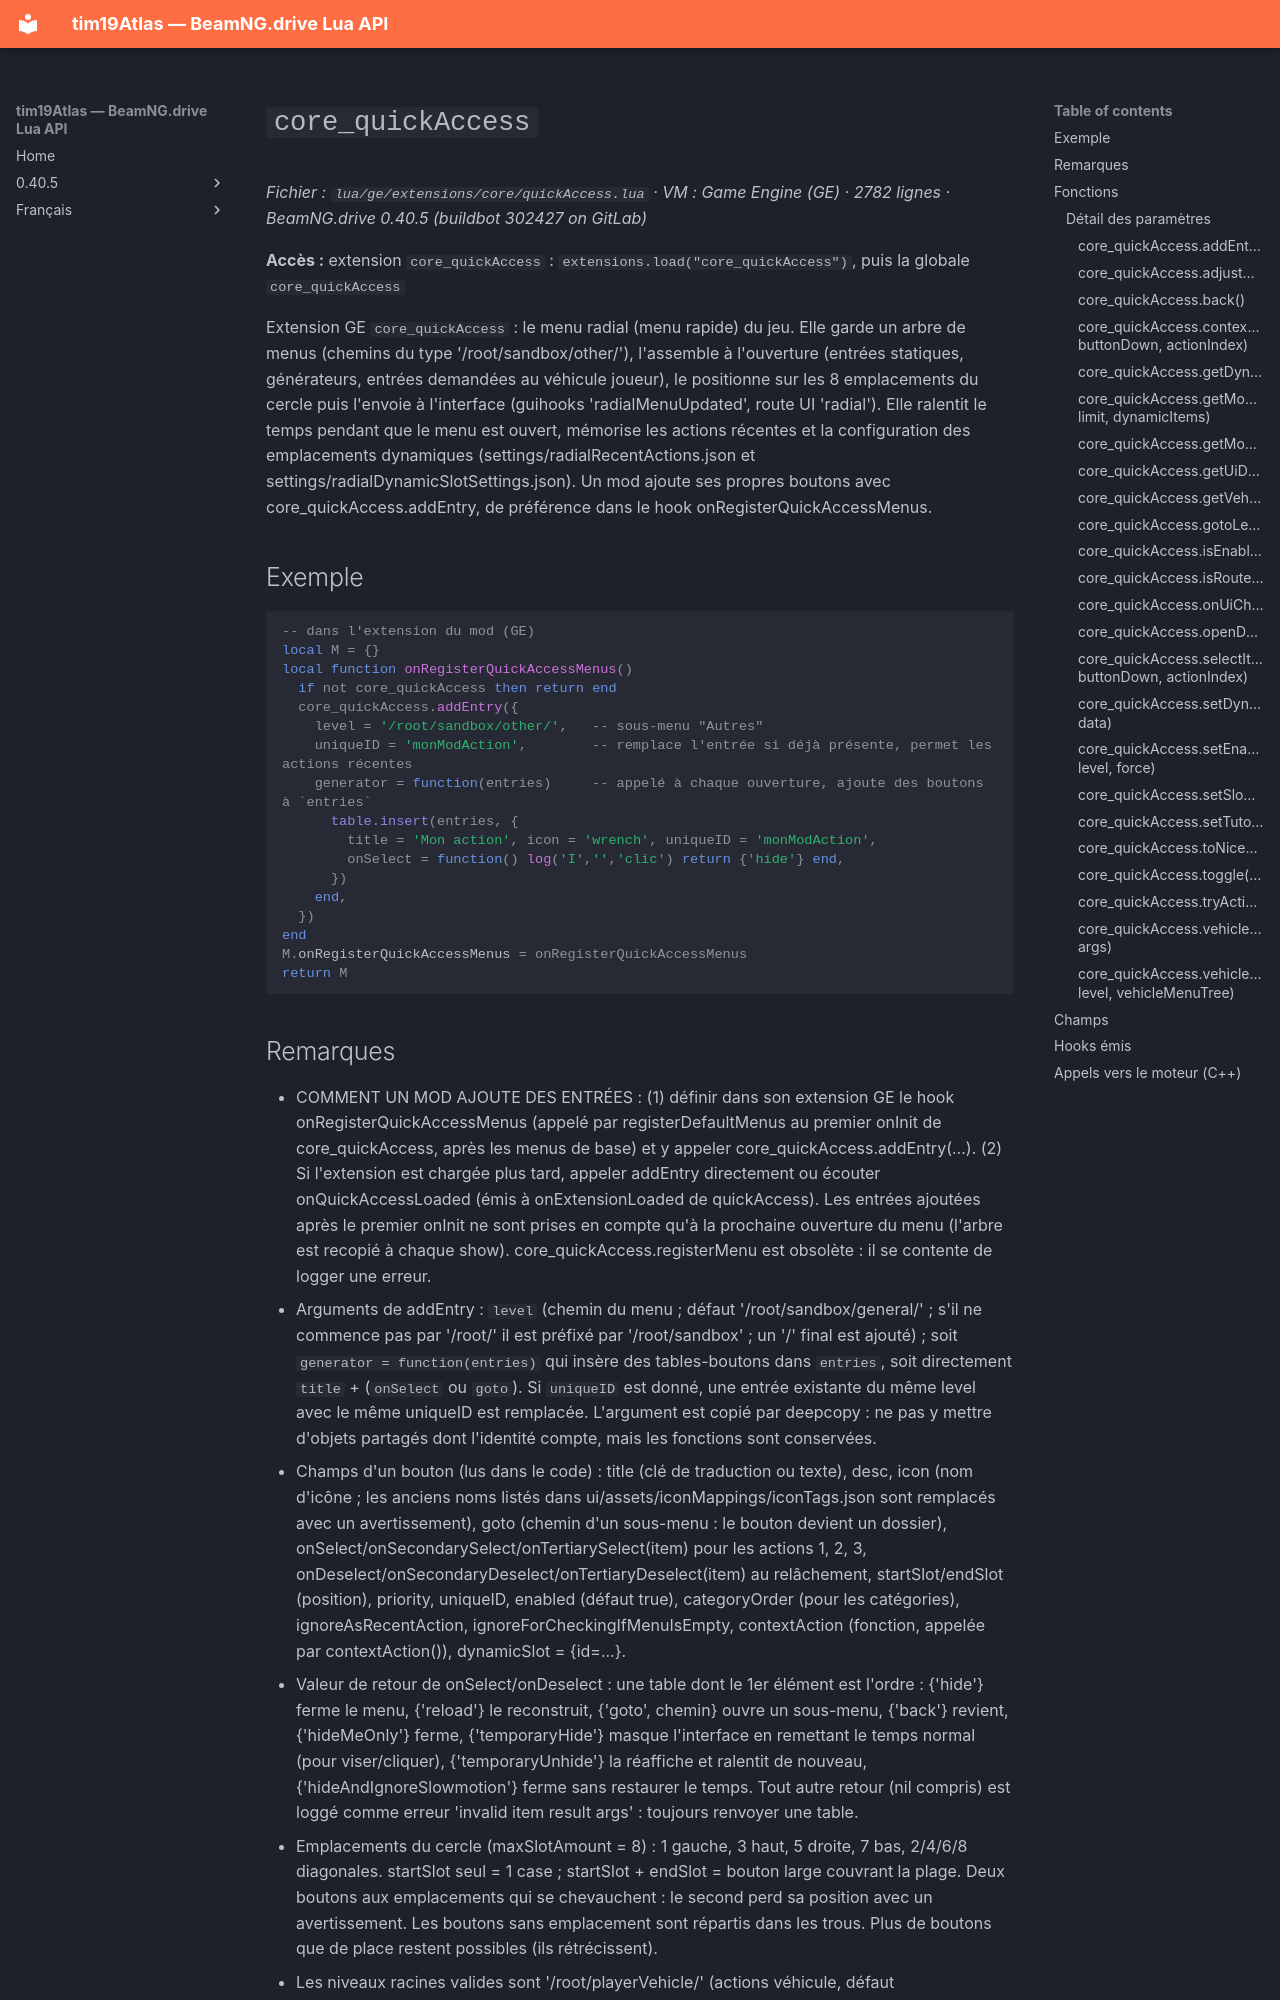

repository: Tim0219800/beamng-lua-atlas · page: fr/0.40.5/ge/extensions/core/quickAccess.html · generator: mkdocs

# `core_quickAccess`

*Fichier : `lua/ge/extensions/core/quickAccess.lua` · VM : Game Engine (GE) · 2782 lignes · BeamNG.drive 0.40.5 (buildbot 302427 on GitLab)*

**Accès :** extension `core_quickAccess` : `extensions.load("core_quickAccess")`, puis la globale `core_quickAccess`

Extension GE `core_quickAccess` : le menu radial (menu rapide) du jeu. Elle garde un arbre de menus (chemins du type '/root/sandbox/other/'), l'assemble à l'ouverture (entrées statiques, générateurs, entrées demandées au véhicule joueur), le positionne sur les 8 emplacements du cercle puis l'envoie à l'interface (guihooks 'radialMenuUpdated', route UI 'radial'). Elle ralentit le temps pendant que le menu est ouvert, mémorise les actions récentes et la configuration des emplacements dynamiques (settings/radialRecentActions.json et settings/radialDynamicSlotSettings.json). Un mod ajoute ses propres boutons avec core_quickAccess.addEntry, de préférence dans le hook onRegisterQuickAccessMenus.

## Exemple

```lua
-- dans l'extension du mod (GE)
local M = {}
local function onRegisterQuickAccessMenus()
  if not core_quickAccess then return end
  core_quickAccess.addEntry({
    level = '/root/sandbox/other/',   -- sous-menu "Autres"
    uniqueID = 'monModAction',        -- remplace l'entrée si déjà présente, permet les actions récentes
    generator = function(entries)     -- appelé à chaque ouverture, ajoute des boutons à `entries`
      table.insert(entries, {
        title = 'Mon action', icon = 'wrench', uniqueID = 'monModAction',
        onSelect = function() log('I','','clic') return {'hide'} end,
      })
    end,
  })
end
M.onRegisterQuickAccessMenus = onRegisterQuickAccessMenus
return M
```
